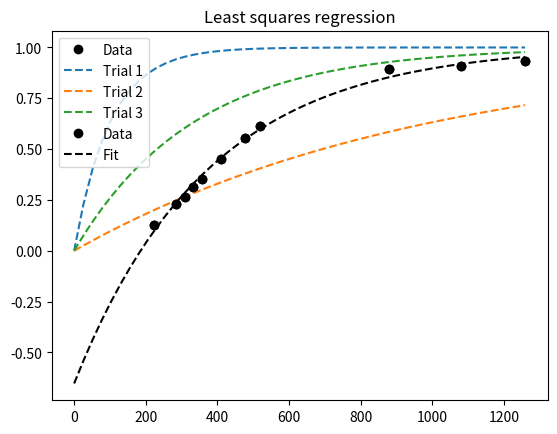

Python code for this plot:
'''
this function meant to determine fitting
for a general exponential pattern
'''
import matplotlib.pyplot as plt 
import scipy.optimize as opt 
import numpy as np 

#GENERAL EQUATION ----------------------------
def func(x, A, c, d):
	'''
	-smaller A gives a smaller amplitude
    -negative A flips the curve across a horizontal plane
    -smaller c controls the shape by flattening the "knee" of the curve
    -negative c flips the curve across a vertical plane
    -d sets the y-intercept
	'''
	return A*np.exp(c*x) + d

def show_plot():
	# Plotting Sampling Data
	plt.plot(x_samp, y_samp, "ko", label="Data")

	x_lin = np.linspace(0, x_samp.max(), 50)                   # 50 evenly spaced digits between 0 and max

	# Trials
	A, c, d = -1, -1e-2, 1
	y_trial1 = func(x_lin,  A,     c, d)
	y_trial2 = func(x_lin, -1, -1e-3, 1)
	y_trial3 = func(x_lin, -1, -3e-3, 1)

	plt.plot(x_lin, y_trial1, "--", label="Trial 1")
	plt.plot(x_lin, y_trial2, "--", label="Trial 2")
	plt.plot(x_lin, y_trial3, "--", label="Trial 3")
	plt.legend()
	plt.show()

def get_fit():
	# REGRESSION ------------------------------------------------------------------
	p0 = [-1, -3e-3, 1]                                        # guessed params
	w, _ = opt.curve_fit(func, x_samp, y_samp, p0=p0)     
	print("Estimated Parameters", w)  
	x_lin = np.linspace(0, x_samp.max(), 50)                   # 50 evenly spaced digits between 0 and max

	# Model
	y_model = func(x_lin, *w)

	# PLOT ------------------------------------------------------------------------
	# Visualize data and fitted curves
	plt.plot(x_samp, y_samp, "ko", label="Data")
	plt.plot(x_lin, y_model, "k--", label="Fit")
	plt.title("Least squares regression")
	plt.legend(loc="upper left")
	plt.show()

#DATA 
T_values = np.array([222, 284, 308.5, 333, 358, 411, 477, 518, 880, 1080, 1259])
C_values = np.array([0.1282, 0.2308, 0.2650, 0.3120 , 0.3547, 0.4530, 0.5556, 0.6154, 0.8932, 0.9103, 0.9316])

x_samp = T_values
y_samp = C_values    

# SURVEY ----------------------------------------------------------------------
show_plot()

get_fit()
